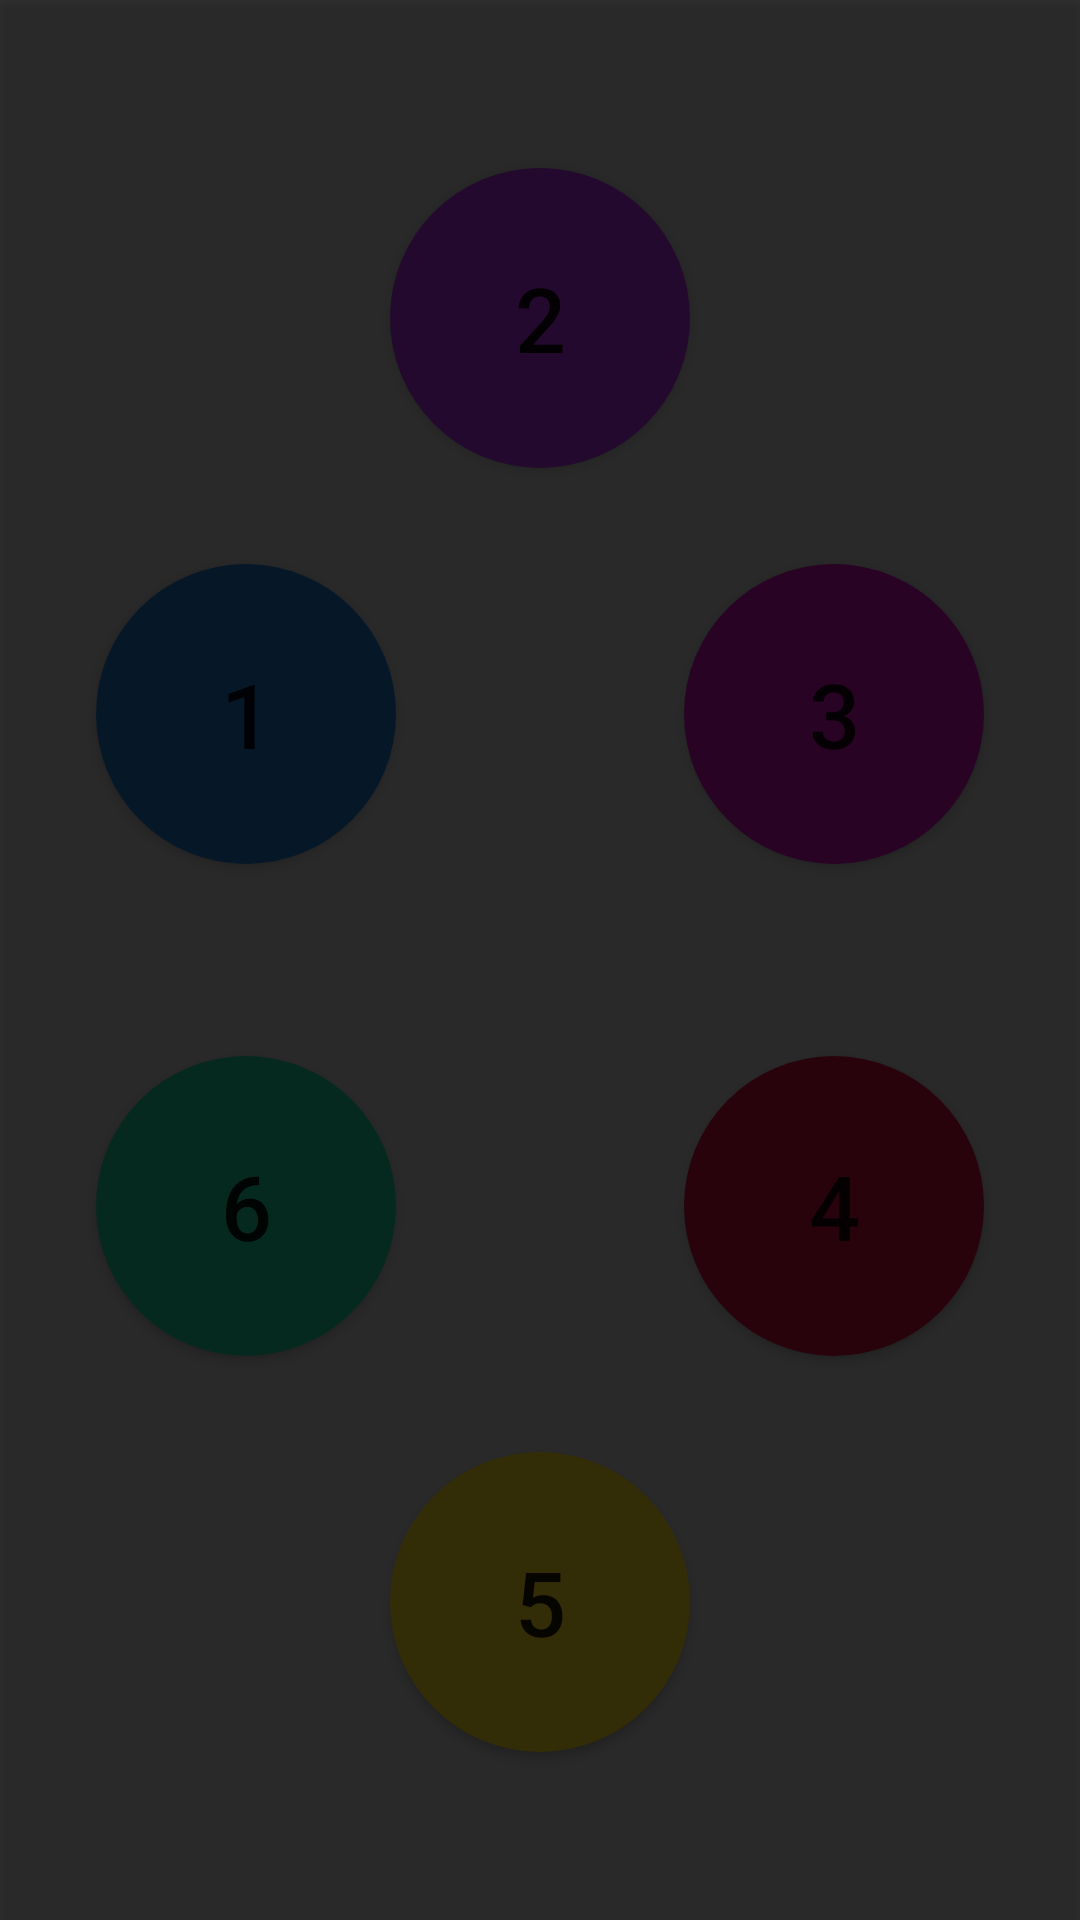

This screen was rendered from an Android layout file. Write that file and the resources it references.
<!-- AndroidManifest.xml: activity theme noAppBar -->
<!-- res/layout/activity_play.xml -->
<?xml version="1.0" encoding="utf-8"?>
<androidx.constraintlayout.widget.ConstraintLayout xmlns:android="http://schemas.android.com/apk/res/android"
    xmlns:app="http://schemas.android.com/apk/res-auto"
    xmlns:tools="http://schemas.android.com/tools"
    android:layout_width="match_parent"
    android:layout_height="match_parent"
    tools:context=".PlayActivity">

    <LinearLayout
        android:id="@+id/layoutBotones"
        android:layout_width="match_parent"
        android:layout_height="wrap_content"
        android:orientation="vertical"
        app:layout_constraintBottom_toBottomOf="parent"
        app:layout_constraintEnd_toEndOf="parent"
        app:layout_constraintStart_toStartOf="parent"
        app:layout_constraintTop_toTopOf="parent">

        <LinearLayout
            android:layout_width="match_parent"
            android:layout_height="wrap_content"
            android:layout_marginBottom="16dp"
            android:orientation="horizontal">

            <androidx.constraintlayout.widget.ConstraintLayout
                android:layout_width="match_parent"
                android:layout_height="match_parent">

                <Button
                    android:id="@+id/btn1"
                    style="@style/botonesJugar"
                    android:layout_marginStart="32dp"
                    android:layout_marginTop="16dp"
                    android:layout_marginBottom="16dp"
                    android:background="@drawable/fondo_boton_uno"
                    android:text="@string/one"
                    app:layout_constraintBottom_toBottomOf="parent"
                    app:layout_constraintEnd_toEndOf="parent"
                    app:layout_constraintHorizontal_bias="0"
                    app:layout_constraintStart_toStartOf="parent"
                    app:layout_constraintTop_toTopOf="parent" />

                <Button
                    android:id="@+id/btn3"
                    style="@style/botonesJugar"
                    android:layout_marginTop="16dp"
                    android:layout_marginEnd="32dp"
                    android:layout_marginBottom="16dp"
                    android:background="@drawable/fondo_boton_tres"
                    android:text="@string/three"
                    app:layout_constraintBottom_toBottomOf="parent"
                    app:layout_constraintEnd_toEndOf="parent"
                    app:layout_constraintHorizontal_bias="1"
                    app:layout_constraintStart_toStartOf="parent"
                    app:layout_constraintTop_toTopOf="parent" />

            </androidx.constraintlayout.widget.ConstraintLayout>

        </LinearLayout>

        <LinearLayout
            android:layout_width="match_parent"
            android:layout_height="wrap_content"
            android:layout_marginTop="16dp"
            android:orientation="horizontal">

            <androidx.constraintlayout.widget.ConstraintLayout
                android:layout_width="match_parent"
                android:layout_height="match_parent">

                <Button
                    android:id="@+id/btn4"
                    style="@style/botonesJugar"
                    android:layout_marginTop="16dp"
                    android:layout_marginEnd="32dp"
                    android:layout_marginBottom="16dp"
                    android:background="@drawable/fondo_boton_seis"
                    android:text="@string/four"
                    app:layout_constraintBottom_toBottomOf="parent"
                    app:layout_constraintEnd_toEndOf="parent"
                    app:layout_constraintHorizontal_bias="1"
                    app:layout_constraintStart_toStartOf="parent"
                    app:layout_constraintTop_toTopOf="parent" />

                <Button
                    android:id="@+id/btn6"
                    style="@style/botonesJugar"
                    android:layout_marginStart="32dp"
                    android:layout_marginTop="16dp"
                    android:layout_marginBottom="16dp"
                    android:background="@drawable/fondo_boton_cuatro"
                    android:text="@string/six"
                    app:layout_constraintBottom_toBottomOf="parent"
                    app:layout_constraintEnd_toEndOf="parent"
                    app:layout_constraintHorizontal_bias="0"
                    app:layout_constraintStart_toStartOf="parent"
                    app:layout_constraintTop_toTopOf="parent" />

            </androidx.constraintlayout.widget.ConstraintLayout>

        </LinearLayout>

    </LinearLayout>


    <Button
        android:id="@+id/btn2"
        style="@style/botonesJugar.centro"
        android:layout_marginBottom="16dp"
        android:background="@drawable/fondo_boton_dos"
        android:text="@string/two"
        app:layout_constraintBottom_toTopOf="@+id/layoutBotones"
        app:layout_constraintEnd_toEndOf="parent"
        app:layout_constraintStart_toStartOf="parent"
        app:layout_constraintTop_toTopOf="parent"
        app:layout_constraintVertical_bias="1" />

    <Button
        android:id="@+id/btn5"
        style="@style/botonesJugar.centro"
        android:layout_marginTop="16dp"
        android:background="@drawable/fondo_boton_cinco"
        android:text="@string/five"
        app:layout_constraintBottom_toBottomOf="parent"
        app:layout_constraintEnd_toEndOf="parent"
        app:layout_constraintStart_toStartOf="parent"
        app:layout_constraintTop_toBottomOf="@+id/layoutBotones"
        app:layout_constraintVertical_bias="0" />

    <View
        android:id="@+id/opacityPane"
        android:layout_width="match_parent"
        android:layout_height="match_parent"
        android:alpha="0.8"
        android:background="@android:color/black"
        android:elevation="2dp"
        android:soundEffectsEnabled="false"
        app:layout_constraintBottom_toBottomOf="parent"
        app:layout_constraintEnd_toEndOf="parent"
        app:layout_constraintStart_toStartOf="parent"
        app:layout_constraintTop_toTopOf="parent"
        tools:targetApi="lollipop" />

    <TextView
        android:id="@+id/lblInfo"
        android:layout_width="wrap_content"
        android:layout_height="wrap_content"
        android:elevation="3dp"
        android:gravity="center"
        android:textColor="@android:color/white"
        android:textSize="50sp"
        app:layout_constraintBottom_toBottomOf="parent"
        app:layout_constraintEnd_toEndOf="parent"
        app:layout_constraintHorizontal_bias="0.5"
        app:layout_constraintStart_toStartOf="parent"
        app:layout_constraintTop_toTopOf="parent"
        app:layout_constraintVertical_bias="0.5"
        tools:targetApi="lollipop" />

</androidx.constraintlayout.widget.ConstraintLayout>
<!-- resources referenced by this layout -->
<resources>
  <!-- drawable fondo_boton_cinco (drawable) -->
  <?xml version="1.0" encoding="utf-8"?>
  <shape xmlns:android="http://schemas.android.com/apk/res/android"
      android:shape="oval">
      <size
          android:width="100dp"
          android:height="100dp" />
      <solid android:color="#FEE328" />
  </shape>
  <!-- drawable fondo_boton_cuatro (drawable) -->
  <?xml version="1.0" encoding="utf-8"?>
  <shape xmlns:android="http://schemas.android.com/apk/res/android"
      android:shape="oval">
      <size
          android:width="100dp"
          android:height="100dp" />
      <solid android:color="#28FEBC" />
  </shape>
  <!-- drawable fondo_boton_dos (drawable) -->
  <?xml version="1.0" encoding="utf-8"?>
  <shape xmlns:android="http://schemas.android.com/apk/res/android"
      android:shape="oval">
      <size
          android:width="100dp"
          android:height="100dp" />
      <solid android:color="#B730E9" />
  </shape>
  <!-- drawable fondo_boton_seis (drawable) -->
  <?xml version="1.0" encoding="utf-8"?>
  <shape xmlns:android="http://schemas.android.com/apk/res/android"
      android:shape="oval">
      <size
          android:width="100dp"
          android:height="100dp" />
      <solid android:color="#F3174C" />
  </shape>
  <!-- drawable fondo_boton_tres (drawable) -->
  <?xml version="1.0" encoding="utf-8"?>
  <shape xmlns:android="http://schemas.android.com/apk/res/android"
      android:shape="oval">
      <solid android:color="#F317D5" />
      <size
          android:width="100dp"
          android:height="100dp" />
  </shape>
  <!-- drawable fondo_boton_uno (drawable) -->
  <?xml version="1.0" encoding="utf-8"?>
  <shape xmlns:android="http://schemas.android.com/apk/res/android"
      android:shape="oval">
      <solid android:color="#2991F0" />
      <size
          android:width="100dp"
          android:height="100dp" />
  </shape>
  <string name="five">5</string>
  <string name="four">4</string>
  <string name="one">1</string>
  <string name="six">6</string>
  <string name="three">3</string>
  <string name="two">2</string>
  <style name="botonesJugar">
          <item name="android:layout_width">100dp</item>
          <item name="android:layout_height">100dp</item>
          <item name="android:soundEffectsEnabled">false</item>
          <item name="android:textSize">30sp</item>
      </style>
  <style name="botonesJugar.centro">
          <item name="android:layout_marginStart">32dp</item>
          <item name="android:layout_marginEnd">32dp</item>
      </style>
  <style name="noAppBar" parent="Theme.AppCompat.Light.NoActionBar">
          <item name="windowActionBar">false</item>
          <item name="windowNoTitle">true</item>
      </style>
</resources>
